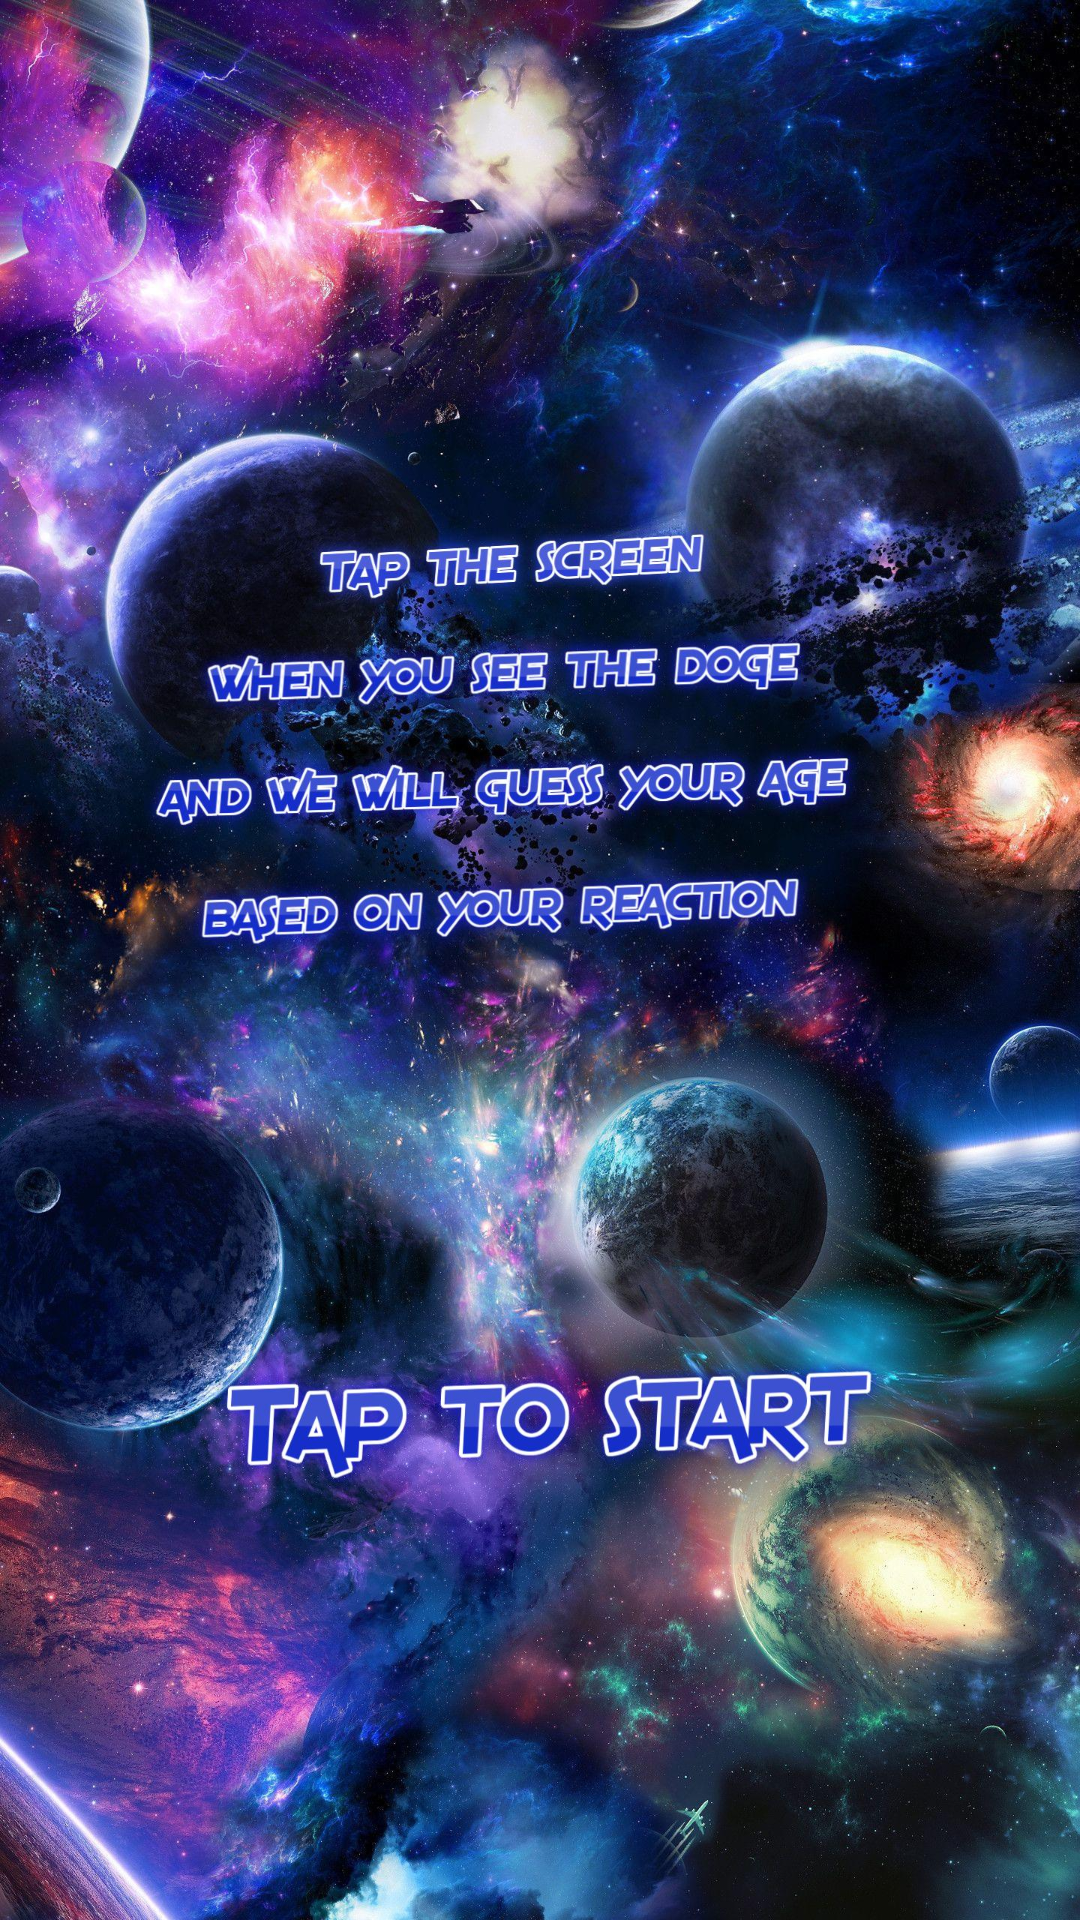

Here is an Android app screen rendered from its layout file. Give the layout XML and the strings, colors and styles it references.
<!-- AndroidManifest.xml: application theme Theme.ReactionGuessMyAge -->
<!-- res/layout/activity_game.xml -->
<?xml version="1.0" encoding="utf-8"?>
<androidx.constraintlayout.widget.ConstraintLayout xmlns:android="http://schemas.android.com/apk/res/android"
    xmlns:app="http://schemas.android.com/apk/res-auto"
    xmlns:tools="http://schemas.android.com/tools"
    android:layout_width="match_parent"
    android:layout_height="match_parent"
    tools:context=".gameActivity"
    android:background="@drawable/startspace">

    <Button
        android:id="@+id/button"
        android:layout_width="match_parent"
        android:layout_height="match_parent"
        android:background="@android:color/transparent"/>



</androidx.constraintlayout.widget.ConstraintLayout>
<!-- resources referenced by this layout -->
<resources>
  <!-- drawable startspace: jpg bitmap (drawable, 765645 bytes) -->
  <style name="Theme.ReactionGuessMyAge" parent="Theme.MaterialComponents.DayNight.NoActionBar">
          
          <item name="colorPrimary">@color/purple_500</item>
          <item name="colorPrimaryVariant">@color/purple_700</item>
          <item name="colorOnPrimary">@color/white</item>
          
          <item name="colorSecondary">@color/teal_200</item>
          <item name="colorSecondaryVariant">@color/teal_700</item>
          <item name="colorOnSecondary">@color/black</item>
          
          <item name="android:statusBarColor" tools:targetApi="l">?attr/colorPrimaryVariant</item>
          
      </style>
  <!-- not gathered from this repository: default colours our renderer supplied (Android Studio template values) -->
  <color name="purple_500">#FF6200EE</color>
  <color name="purple_700">#FF3700B3</color>
  <color name="teal_200">#FF03DAC5</color>
  <color name="teal_700">#FF018786</color>
  <color name="black">#FF000000</color>
  <color name="white">#FFFFFFFF</color>
</resources>
